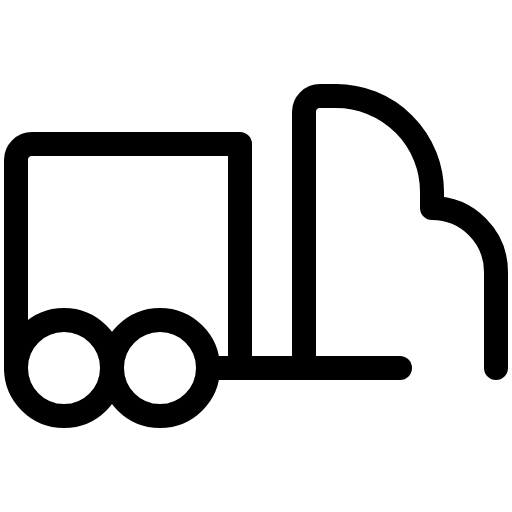
t = 0.00 s
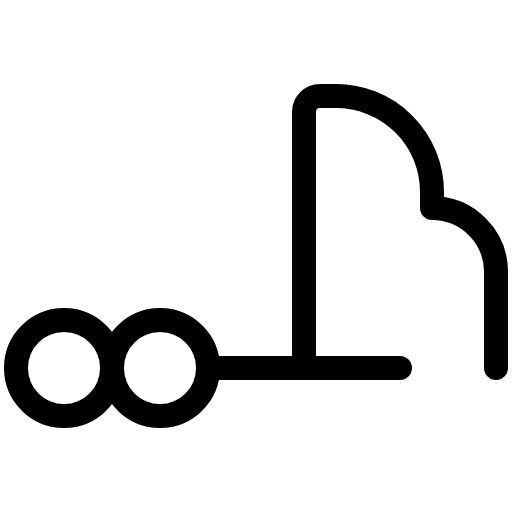
t = 1.50 s
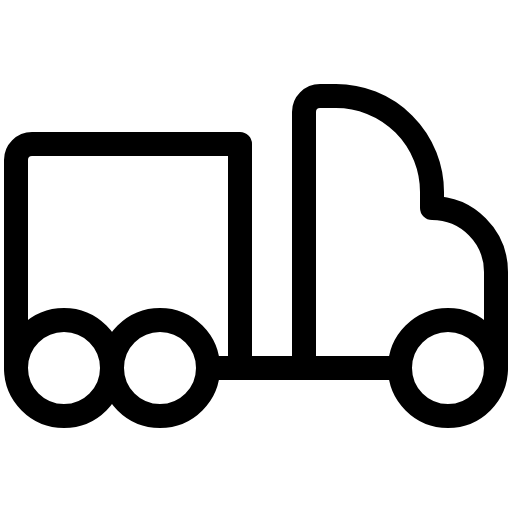
t = 1.88 s
t = 2.25 s: frame unchanged from t = 1.88 s, image omitted
t = 2.63 s: frame unchanged from t = 1.88 s, image omitted

The animated SVG that drew these frames (rendered in a browser with its animation timeline set to each time). Animation: 1 CSS @keyframes rule; one cycle of 3.00 s, repeats indefinitely.

<svg xmlns="http://www.w3.org/2000/svg" viewBox="0 0 256 256">
  <style>
    .draw-line {
      stroke-dasharray: 2000;
      stroke-dashoffset: 0;
    }
    svg:hover .draw-line {
      animation: phosphor-draw-in 1.5s ease-in-out infinite;
    }
    @keyframes phosphor-draw-in {
      0%   { stroke-dashoffset: 2000; }
      100% { stroke-dashoffset: 0; }
    }
  </style><rect width="256" height="256" fill="none"/><circle cx="224" cy="184" r="24" fill="none" stroke="currentColor" stroke-linecap="round" stroke-linejoin="round" stroke-width="12" class="draw-line" pathLength="1" style="animation-delay: 0s"/><circle cx="32" cy="184" r="24" fill="none" stroke="currentColor" stroke-linecap="round" stroke-linejoin="round" stroke-width="12" class="draw-line" pathLength="1" style="animation-delay: 0.3s"/><circle cx="80" cy="184" r="24" fill="none" stroke="currentColor" stroke-linecap="round" stroke-linejoin="round" stroke-width="12" class="draw-line" pathLength="1" style="animation-delay: 0.6s"/><line x1="200" y1="184" x2="104" y2="184" fill="none" stroke="currentColor" stroke-linecap="round" stroke-linejoin="round" stroke-width="12" class="draw-line" pathLength="1" style="animation-delay: 0.9s"/><path d="M152,184V56a8,8,0,0,1,8-8h8a48,48,0,0,1,48,48v8h0a32,32,0,0,1,32,32v48" fill="none" stroke="currentColor" stroke-linecap="round" stroke-linejoin="round" stroke-width="12" class="draw-line" pathLength="1" style="animation-delay: 1.2s"/><path d="M120,184V72H16a8,8,0,0,0-8,8V184" fill="none" stroke="currentColor" stroke-linecap="round" stroke-linejoin="round" stroke-width="12" class="draw-line" pathLength="1" style="animation-delay: 1.5s"/></svg>
